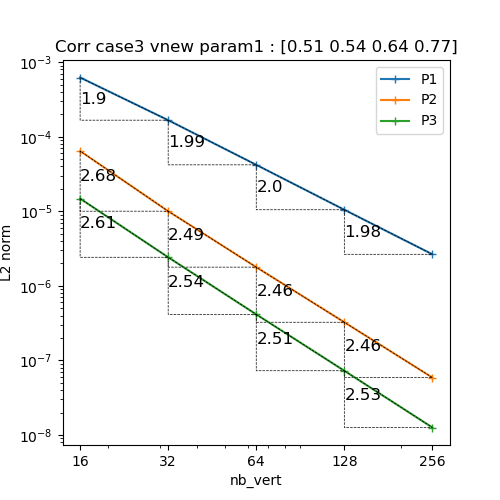

Source data for this figure (header and first rows):
N, P1, P2, P3
16, 0.0006226, 6.429352842233284e-05, 1.4803570444565355e-05
32, 0.0001667, 1.0033715407573704e-05, 2.417694296794328e-06
64, 4.197508117194859e-05, 1.7826005072974076e-06, 4.1456121650774484e-07
128, 1.048769148904514e-05, 3.2509861445077883e-07, 7.273506493620078e-08
256, 2.6508279336166502e-06, 5.8927300404141315e-08, 1.2604125211809453e-08
